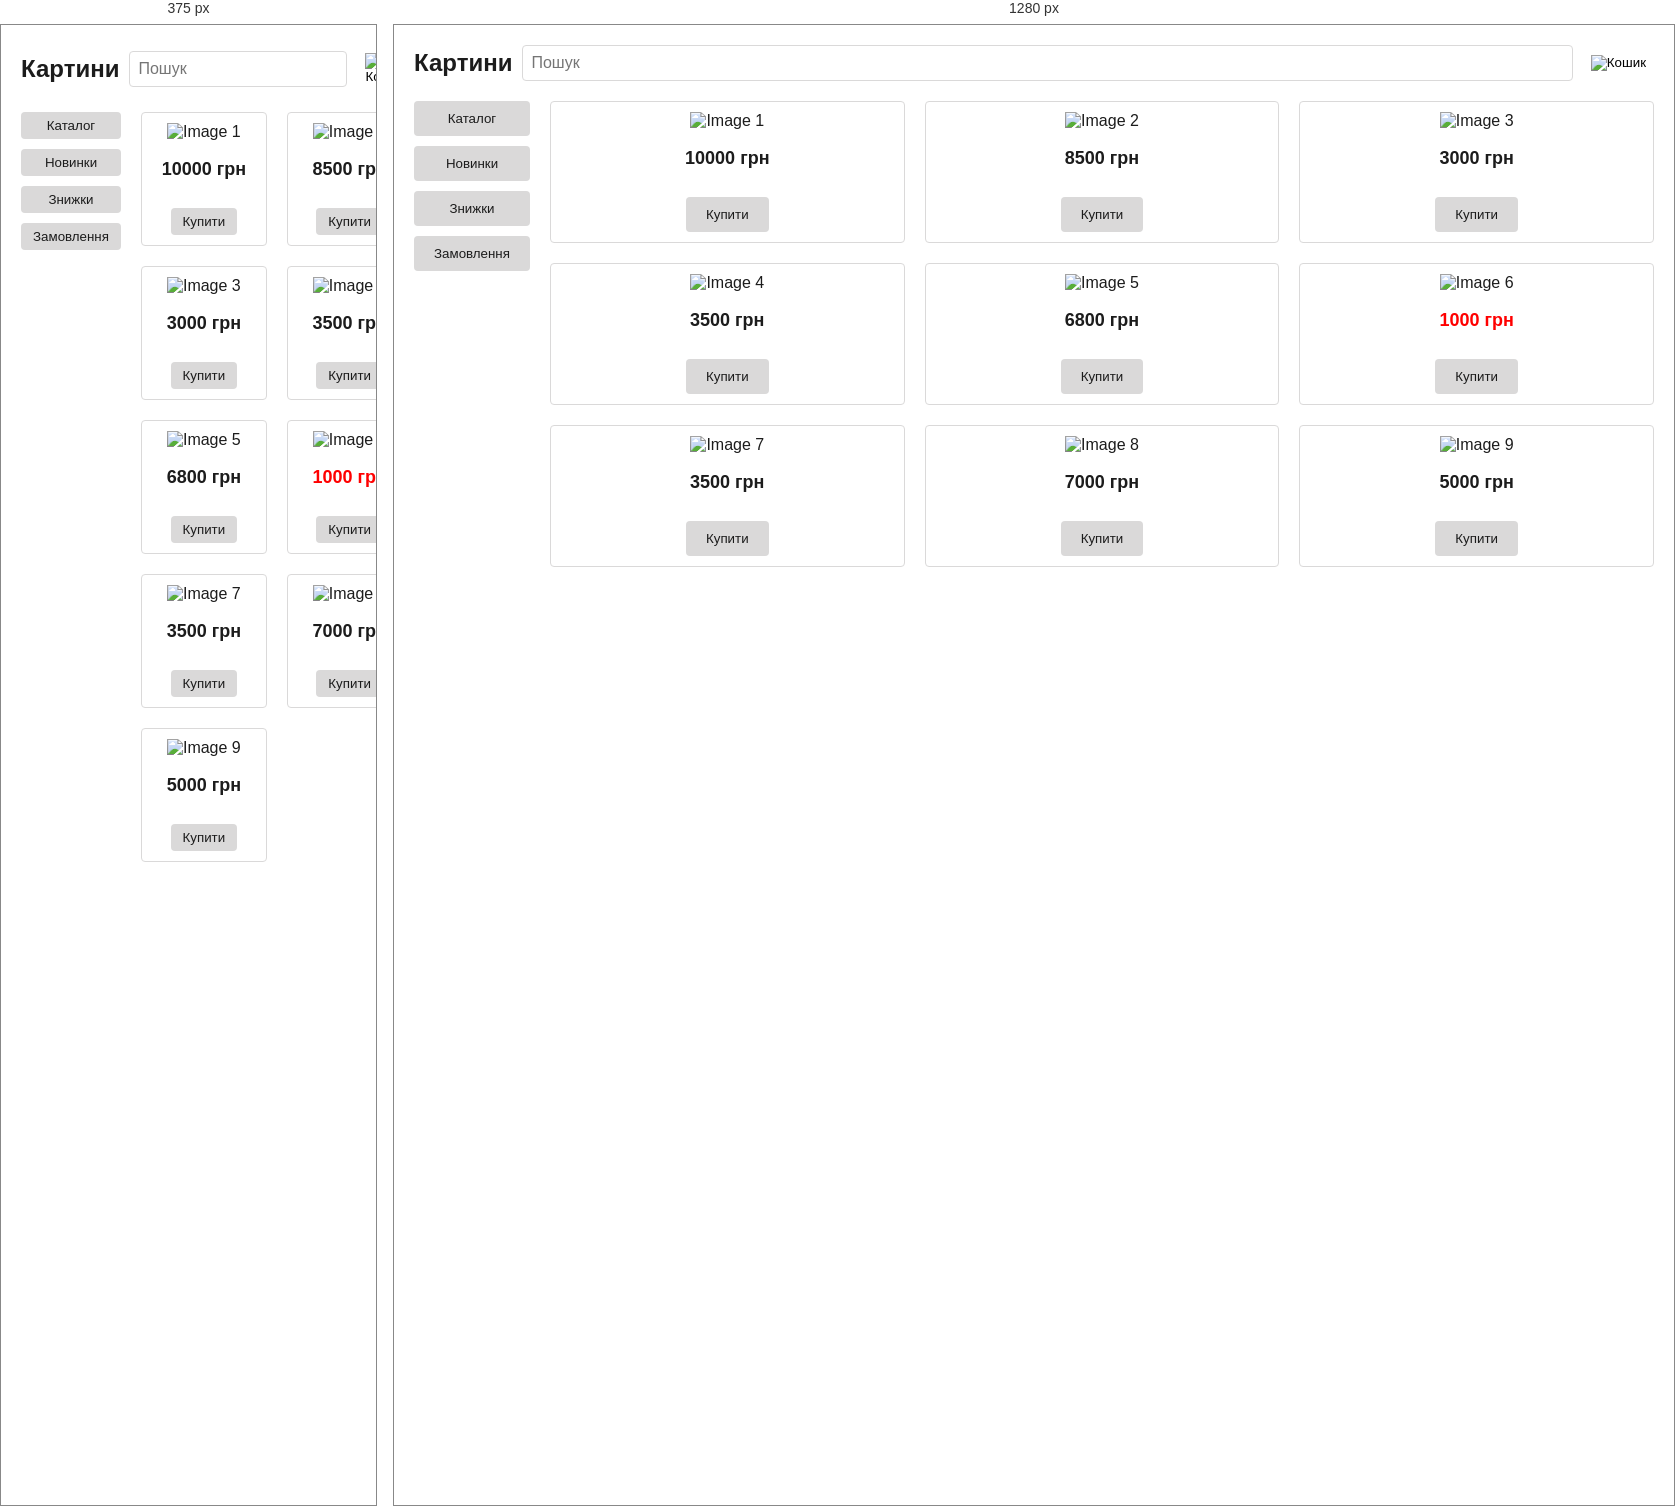
Rendered at 375 px and 1280 px, left to right.

<!-- file: index.html -->
<!DOCTYPE html>
<html lang="uk-UA">
<head>
    <meta charset="UTF-8" />
    <meta name="viewport" content="width=device-width, initial-scale=1.0" />
    <title>Картини</title>
    <link rel="stylesheet" href="style.css" />
</head>
<body>
<div class="container">
    <div class="header">
        <div class="logo">Картини</div>
        <input type="text" class="search" placeholder="Пошук" />
        <button class="cart-button">
            <img src="https://cdn1.iconfinder.com/data/icons/grocery-store-3/64/30-512.png" alt="Кошик" />
        </button>
    </div>

    <div class="content">
        <div class="categories">
            <button class="button">Каталог</button>
            <button class="button">Новинки</button>
            <button class="button">Знижки</button>
            <button class="button">Замовлення</button>
        </div>
        <div class="products-grid">
            <div class="product">
                <img
                        src="https://7art.ua/image/cache/catalog/intererniekartini/new2021/70-70/intr0034-400x400.jpg"
                        alt="Image 1"
                />
                <div class="product-info">
                    <p class="price">10000 грн</p>
                    <button class="button">Купити</button>
                </div>
            </div>
            <div class="product">
                <img
                        src="https://picture.com.ua/content/images/26/640x800l95nn0/71237426791561.webp"
                        alt="Image 2"
                />
                <div class="product-info">
                    <p class="price">8500 грн</p>
                    <button class="button">Купити</button>
                </div>
            </div>
            <div class="product">
                <img
                        src="https://picture.com.ua/content/images/42/800x800l95nn0/72068022300145.webp"
                        alt="Image 3"
                />
                <div class="product-info">
                    <p class="price">3000 грн</p>
                    <button class="button">Купити</button>
                </div>
            </div>
            <div class="product">
                <img
                        src="https://picture.com.ua/content/images/6/450x800l95nn0/dyzain-104-30kh50-sm-93580836647390.webp"
                        alt="Image 4"
                />
                <div class="product-info">
                    <p class="price">3500 грн</p>
                    <button class="button">Купити</button>
                </div>
            </div>
            <div class="product">
                <img
                        src="https://7art.ua/image/cache/catalog/more/new2021/70-70/more0013-400x400.jpg"
                        alt="Image 5"
                />
                <div class="product-info">
                    <p class="price">6800 грн</p>
                    <button class="button">Купити</button>
                </div>
            </div>
            <div class="product">
                <img
                        src="https://picture.com.ua/content/images/48/640x800l95nn0/60448761669727.webp"
                        alt="Image 6"
                />
                <div class="product-info">
                    <p class="price sale">1000 грн</p>
                    <button class="button">Купити</button>
                </div>
            </div>
            <div class="product">
                <img
                        src="https://picture.com.ua/content/images/20/640x800l95nn0/34833603177096.webp"
                        alt="Image 7"
                />
                <div class="product-info">
                    <p class="price">3500 грн</p>
                    <button class="button">Купити</button>
                </div>
            </div>
            <div class="product">
                <img
                        src="https://7art.ua/image/cache/catalog/priroda/new2021/50-100/ntrl0113-400x400.jpg"
                        alt="Image 8"
                />
                <div class="product-info">
                    <p class="price">7000 грн</p>
                    <button class="button">Купити</button>
                </div>
            </div>
            <div class="product">
                <img
                        src="https://7art.ua/image/cache/catalog/abstrakciya_2021/70-70/abst0145-400x400.jpg"
                        alt="Image 9"
                />
                <div class="product-info">
                    <p class="price">5000 грн</p>
                    <button class="button">Купити</button>
                </div>
            </div>
        </div>
    </div>
</div>
</body>
</html>

/* @media block from style.css */
@media (max-width: 768px) {
    .categories {
        font-size: 12px;
    }

    .button {
        padding: 6px 12px;
    }
    .products-grid {
        grid-template-columns: repeat(2, 1fr);
    }
    .product img {
        width: 100%;
        height: 100px;
        object-fit: cover;
    }
}